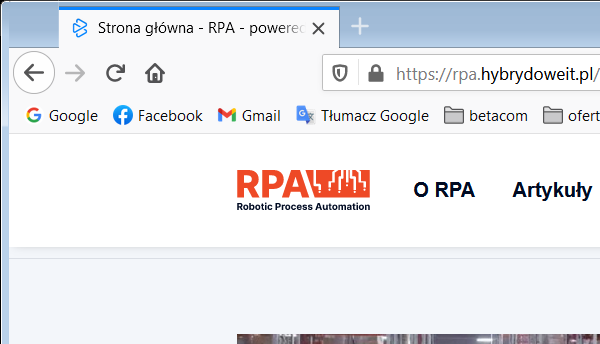
Task: zadanie rekrutacyjne
Workflow: Close_Browser

Step 1: Attach Browser Page in window 'Strona główna - RPA - powered by Betacom S.A.' (firefox.exe)
